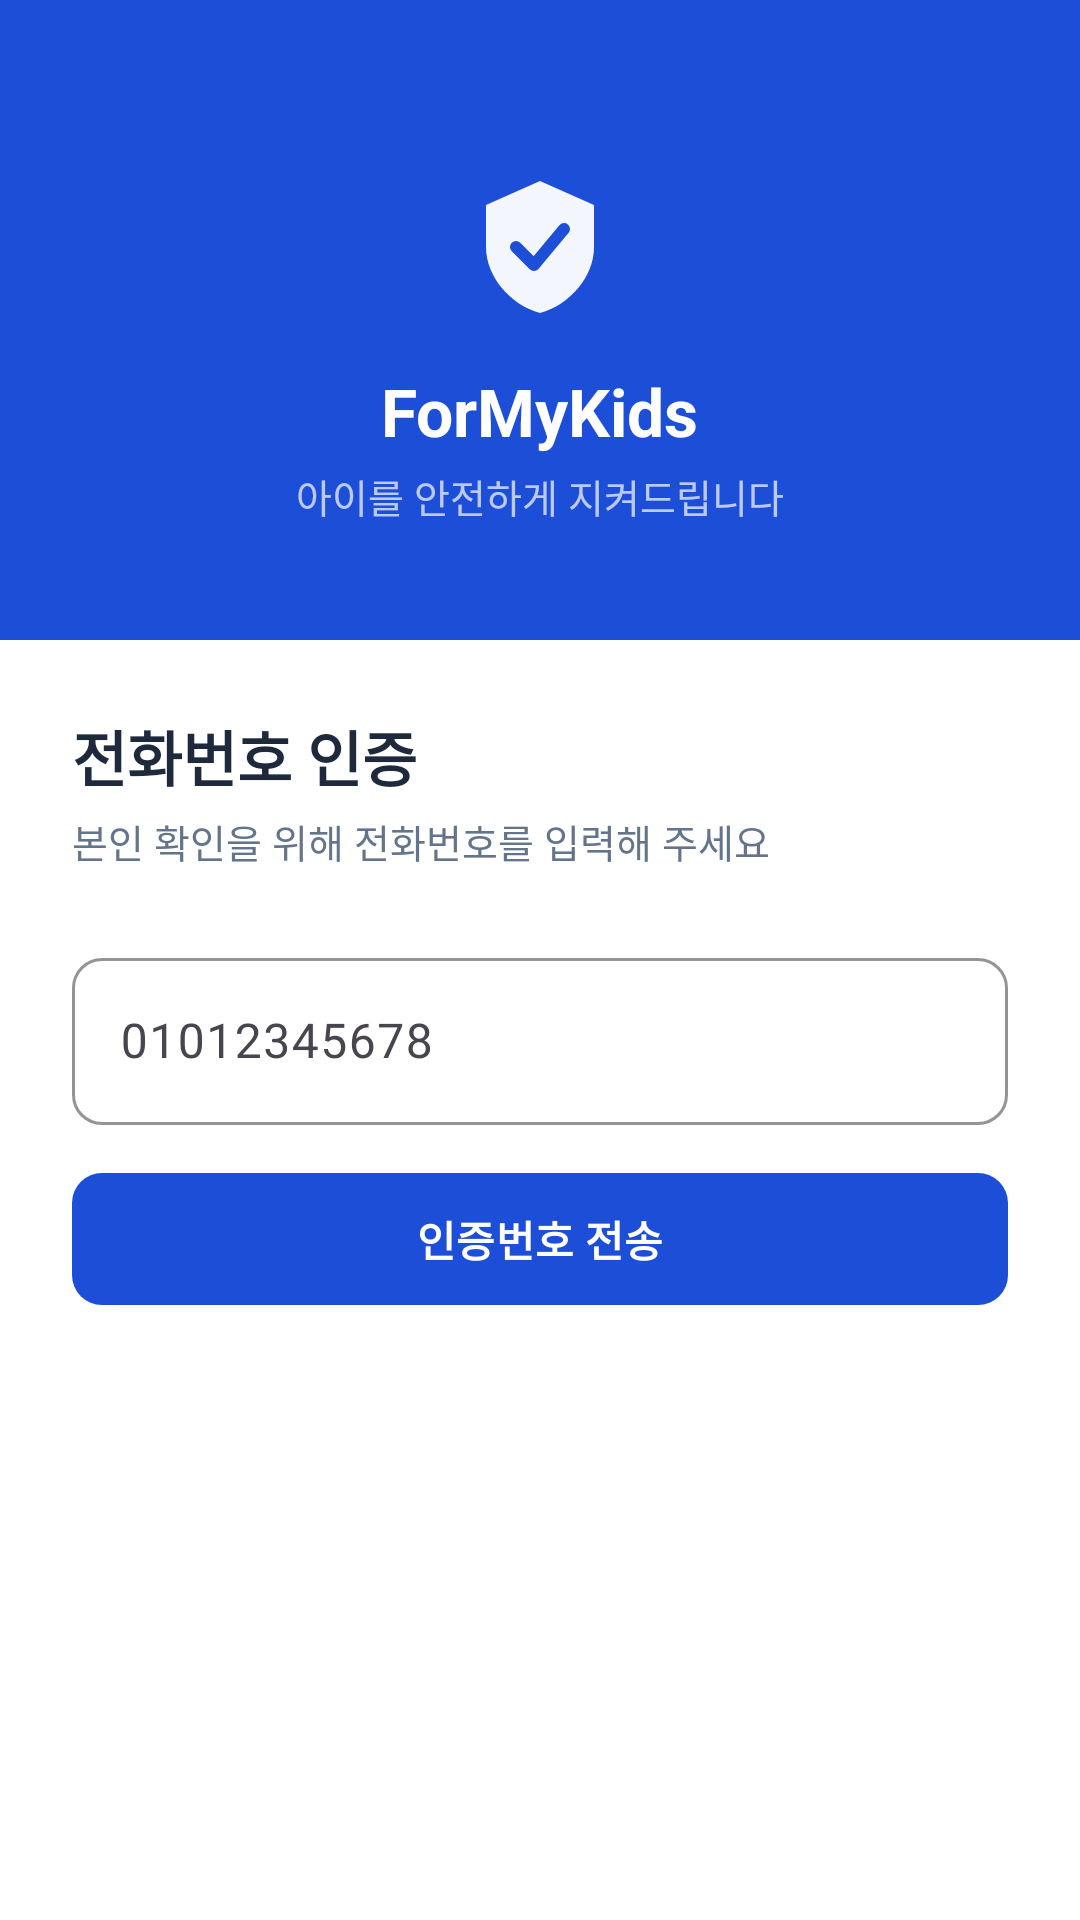

Layout XML and referenced resources for this Android screen:
<!-- AndroidManifest.xml: application theme Theme.ForMyKids -->
<!-- res/layout/activity_onboarding.xml -->
<?xml version="1.0" encoding="utf-8"?>
<LinearLayout xmlns:android="http://schemas.android.com/apk/res/android"
    xmlns:app="http://schemas.android.com/apk/res-auto"
    android:layout_width="match_parent"
    android:layout_height="match_parent"
    android:fitsSystemWindows="true"
    android:orientation="vertical"
    android:background="@color/background_blue">

    
    <LinearLayout
        android:layout_width="match_parent"
        android:layout_height="0dp"
        android:layout_weight="1"
        android:orientation="vertical"
        android:gravity="center"
        android:background="@color/primary"
        android:paddingTop="48dp"
        android:paddingBottom="32dp">

        <ImageView
            android:layout_width="56dp"
            android:layout_height="56dp"
            android:src="@drawable/ic_shield"
            android:contentDescription="@null"
            android:layout_marginBottom="12dp"/>

        <TextView
            android:layout_width="wrap_content"
            android:layout_height="wrap_content"
            android:text="@string/app_name"
            android:textColor="@color/white"
            android:textSize="22sp"
            android:textStyle="bold"/>

        <TextView
            android:layout_width="wrap_content"
            android:layout_height="wrap_content"
            android:text="@string/app_slogan"
            android:textColor="#B3FFFFFF"
            android:textSize="13sp"
            android:layout_marginTop="4dp"/>
    </LinearLayout>

    
    <LinearLayout
        android:layout_width="match_parent"
        android:layout_height="0dp"
        android:layout_weight="2"
        android:orientation="vertical"
        android:background="@color/white"
        android:padding="24dp">

        <TextView
            android:layout_width="wrap_content"
            android:layout_height="wrap_content"
            android:text="@string/phone_auth_title"
            android:textColor="@color/text_primary"
            android:textSize="20sp"
            android:textStyle="bold"
            android:layout_marginBottom="4dp"/>

        <TextView
            android:layout_width="wrap_content"
            android:layout_height="wrap_content"
            android:text="@string/phone_auth_desc"
            android:textColor="@color/text_secondary"
            android:textSize="13sp"
            android:layout_marginBottom="24dp"/>

        <com.google.android.material.textfield.TextInputLayout
            android:id="@+id/tilPhone"
            style="@style/Widget.ForMyKids.TextInput"
            android:layout_width="match_parent"
            android:layout_height="wrap_content"
            android:hint="@string/phone_hint"
            android:layout_marginBottom="12dp">

            <com.google.android.material.textfield.TextInputEditText
                android:id="@+id/etPhone"
                android:layout_width="match_parent"
                android:layout_height="wrap_content"
                android:inputType="phone"/>
        </com.google.android.material.textfield.TextInputLayout>

        <com.google.android.material.button.MaterialButton
            android:id="@+id/btnSendCode"
            style="@style/Widget.ForMyKids.Button.Primary"
            android:layout_width="match_parent"
            android:layout_height="52dp"
            android:text="@string/send_code"
            android:layout_marginBottom="20dp"/>

        
        <LinearLayout
            android:id="@+id/layoutCodeEntry"
            android:layout_width="match_parent"
            android:layout_height="wrap_content"
            android:orientation="vertical"
            android:visibility="gone">

            <com.google.android.material.textfield.TextInputLayout
                android:id="@+id/tilCode"
                style="@style/Widget.ForMyKids.TextInput"
                android:layout_width="match_parent"
                android:layout_height="wrap_content"
                android:hint="@string/code_hint"
                android:layout_marginBottom="12dp">

                <com.google.android.material.textfield.TextInputEditText
                    android:id="@+id/etCode"
                    android:layout_width="match_parent"
                    android:layout_height="wrap_content"
                    android:inputType="number"
                    android:maxLength="6"/>
            </com.google.android.material.textfield.TextInputLayout>

            <com.google.android.material.button.MaterialButton
                android:id="@+id/btnVerify"
                style="@style/Widget.ForMyKids.Button.Primary"
                android:layout_width="match_parent"
                android:layout_height="52dp"
                android:text="@string/verify"/>
        </LinearLayout>
    </LinearLayout>

</LinearLayout>
<!-- resources referenced by this layout -->
<resources>
  <color name="background_blue">#EFF6FF</color>
  <color name="primary">#1D4ED8</color>
  <color name="text_primary">#1E293B</color>
  <color name="text_secondary">#64748B</color>
  <color name="white">#FFFFFFFF</color>
  <!-- drawable ic_shield (drawable) -->
  <?xml version="1.0" encoding="utf-8"?>
  <vector xmlns:android="http://schemas.android.com/apk/res/android"
      android:width="28dp"
      android:height="28dp"
      android:viewportWidth="28"
      android:viewportHeight="28">
      <path
          android:fillColor="#FFFFFF"
          android:fillAlpha="0.95"
          android:pathData="M14,3L5,7V14C5,18.97 9.02,23.63 14,25C18.98,23.63 23,18.97 23,14V7L14,3Z"/>
      <path
          android:strokeColor="#1D4ED8"
          android:strokeWidth="2"
          android:strokeLineCap="round"
          android:strokeLineJoin="round"
          android:fillColor="#00000000"
          android:pathData="M10,14L13,17L18,11"/>
  </vector>
  <string name="app_name">ForMyKids</string>
  <string name="app_slogan">아이를 안전하게 지켜드립니다</string>
  <string name="code_hint">인증번호 6자리</string>
  <string name="phone_auth_desc">본인 확인을 위해 전화번호를 입력해 주세요</string>
  <string name="phone_auth_title">전화번호 인증</string>
  <string name="phone_hint">01012345678</string>
  <string name="send_code">인증번호 전송</string>
  <string name="verify">확인</string>
  <style name="Widget.ForMyKids.Button.Primary" parent="Widget.Material3.Button">
          <item name="backgroundTint">@color/primary</item>
          <item name="cornerRadius">10dp</item>
          <item name="android:textColor">@color/white</item>
          <item name="android:textStyle">bold</item>
      </style>
  <style name="Widget.ForMyKids.TextInput" parent="Widget.Material3.TextInputLayout.OutlinedBox">
          <item name="boxStrokeColor">@color/primary_pale</item>
          <item name="boxCornerRadiusTopStart">10dp</item>
          <item name="boxCornerRadiusTopEnd">10dp</item>
          <item name="boxCornerRadiusBottomStart">10dp</item>
          <item name="boxCornerRadiusBottomEnd">10dp</item>
      </style>
  <style name="Theme.ForMyKids" parent="Base.Theme.ForMyKids" />
  <color name="primary_pale">#DBEAFE</color>
  <style name="Base.Theme.ForMyKids" parent="Theme.Material3.DayNight.NoActionBar">
          <item name="colorPrimary">@color/primary</item>
          <item name="colorOnPrimary">@color/white</item>
          <item name="colorPrimaryContainer">@color/primary_pale</item>
          <item name="colorSurface">@color/white</item>
          <item name="android:windowBackground">@color/background_blue</item>
          <item name="android:statusBarColor">@android:color/transparent</item>
          <item name="android:windowLightStatusBar" tools:targetApi="m">true</item>
      </style>
</resources>
